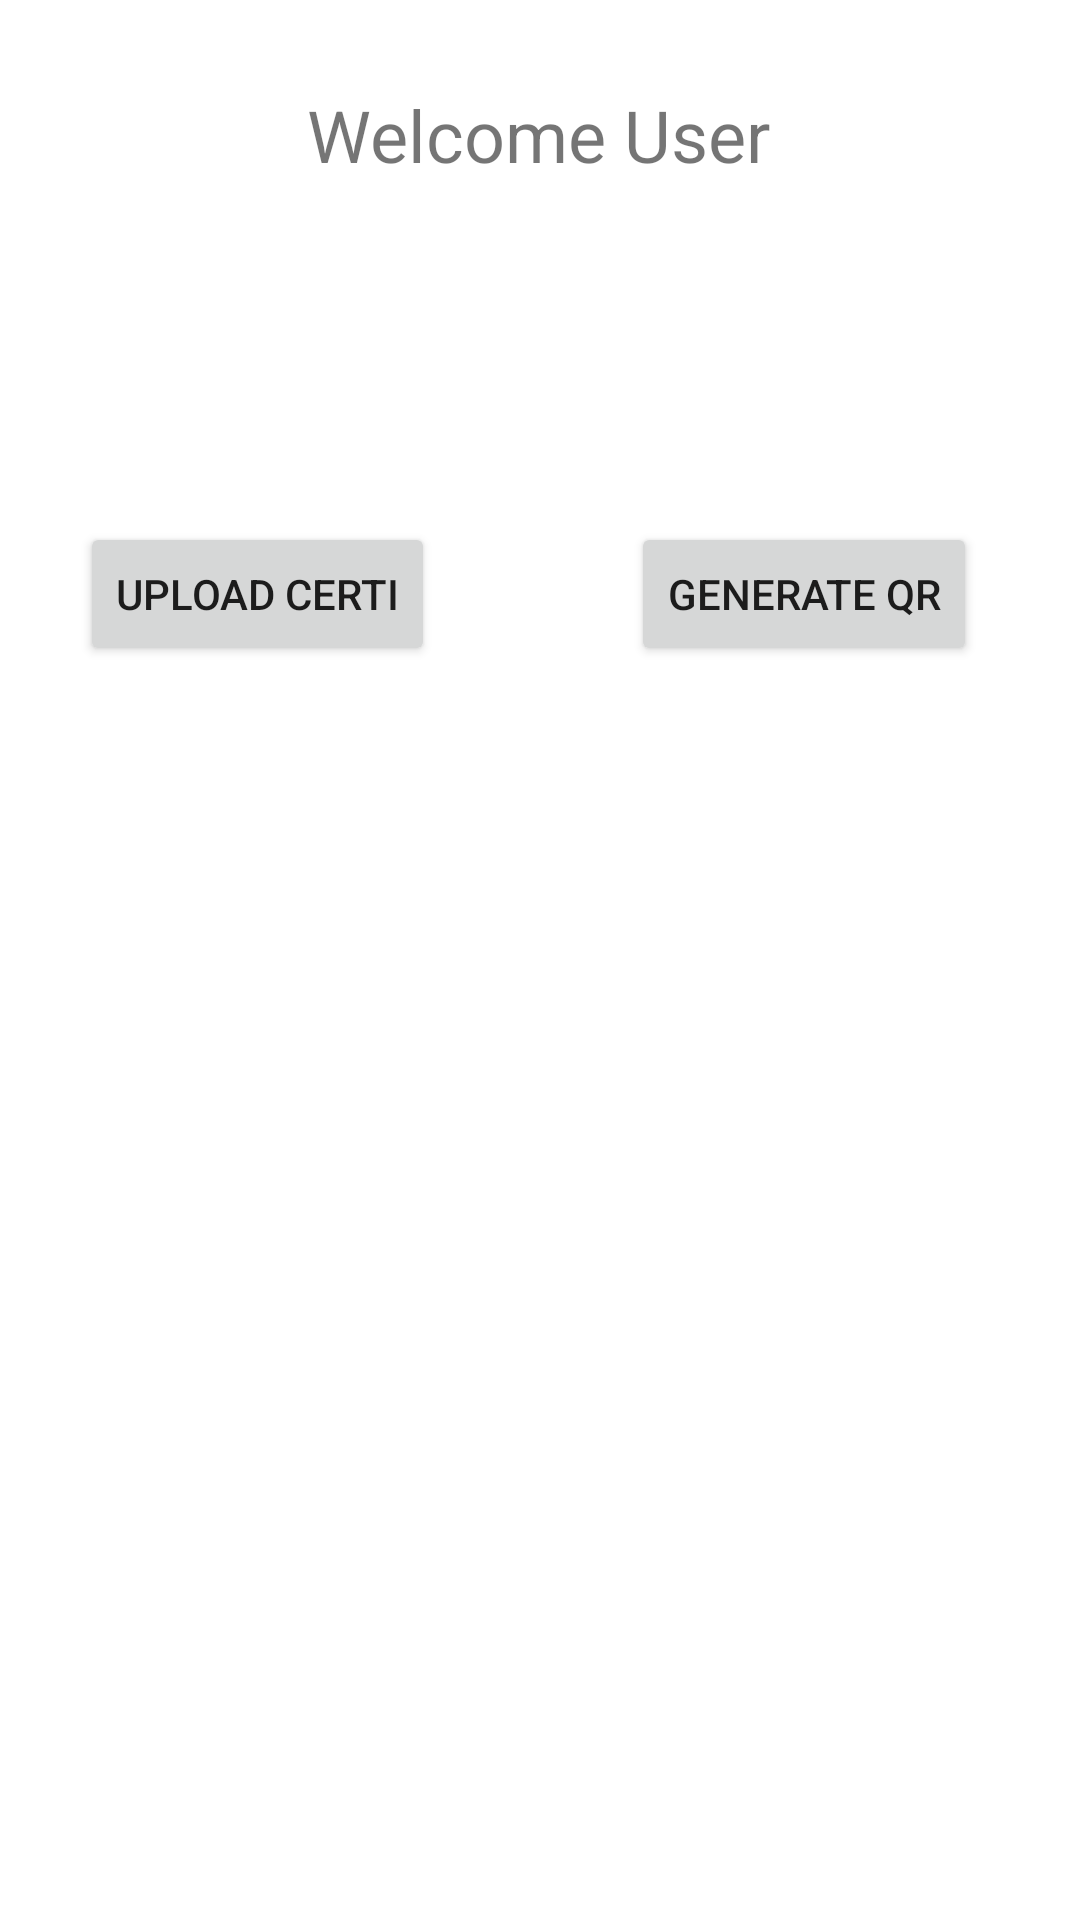

Android layout source for this screen:
<!-- AndroidManifest.xml: application theme Theme.VaccineDose -->
<!-- res/layout/activity_dashboard.xml -->
<?xml version="1.0" encoding="utf-8"?>
<androidx.constraintlayout.widget.ConstraintLayout xmlns:android="http://schemas.android.com/apk/res/android"
    xmlns:app="http://schemas.android.com/apk/res-auto"
    xmlns:tools="http://schemas.android.com/tools"
    android:layout_width="match_parent"
    android:layout_height="match_parent"
    tools:context=".DashboardActivity">

    <Button
        android:id="@+id/gen_qr"
        android:layout_width="wrap_content"
        android:layout_height="wrap_content"
        android:text="Generate QR"
        app:layout_constraintBottom_toBottomOf="parent"
        app:layout_constraintEnd_toEndOf="parent"
        app:layout_constraintHorizontal_bias="0.86"
        app:layout_constraintStart_toStartOf="parent"
        app:layout_constraintTop_toTopOf="parent"
        app:layout_constraintVertical_bias="0.294" />

    <Button
        android:id="@+id/upld_certi"
        android:layout_width="wrap_content"
        android:layout_height="wrap_content"
        android:text="Upload Certi"
        app:layout_constraintBottom_toBottomOf="parent"
        app:layout_constraintEnd_toEndOf="parent"
        app:layout_constraintHorizontal_bias="0.11"
        app:layout_constraintStart_toStartOf="parent"
        app:layout_constraintTop_toTopOf="parent"
        app:layout_constraintVertical_bias="0.294" />

    <TextView
        android:id="@+id/textView2"
        android:layout_width="wrap_content"
        android:layout_height="wrap_content"
        android:text="Welcome User"
        android:textSize="24sp"
        app:layout_constraintBottom_toBottomOf="parent"
        app:layout_constraintEnd_toEndOf="parent"
        app:layout_constraintHorizontal_bias="0.498"
        app:layout_constraintStart_toStartOf="parent"
        app:layout_constraintTop_toTopOf="parent"
        app:layout_constraintVertical_bias="0.047" />

</androidx.constraintlayout.widget.ConstraintLayout>
<!-- resources referenced by this layout -->
<resources>
  <style name="Theme.VaccineDose" parent="Theme.MaterialComponents.DayNight.DarkActionBar">
          
          <item name="colorPrimary">@color/purple_500</item>
          <item name="colorPrimaryVariant">@color/purple_700</item>
          <item name="colorOnPrimary">@color/white</item>
          
          <item name="colorSecondary">@color/teal_200</item>
          <item name="colorSecondaryVariant">@color/teal_700</item>
          <item name="colorOnSecondary">@color/black</item>
          
          <item name="android:statusBarColor" tools:targetApi="l">?attr/colorPrimaryVariant</item>
          
      </style>
  <!-- not gathered from this repository: default colours our renderer supplied (Android Studio template values) -->
  <color name="purple_500">#FF6200EE</color>
  <color name="purple_700">#FF3700B3</color>
  <color name="teal_200">#FF03DAC5</color>
  <color name="teal_700">#FF018786</color>
  <color name="black">#FF000000</color>
  <color name="white">#FFFFFFFF</color>
</resources>
